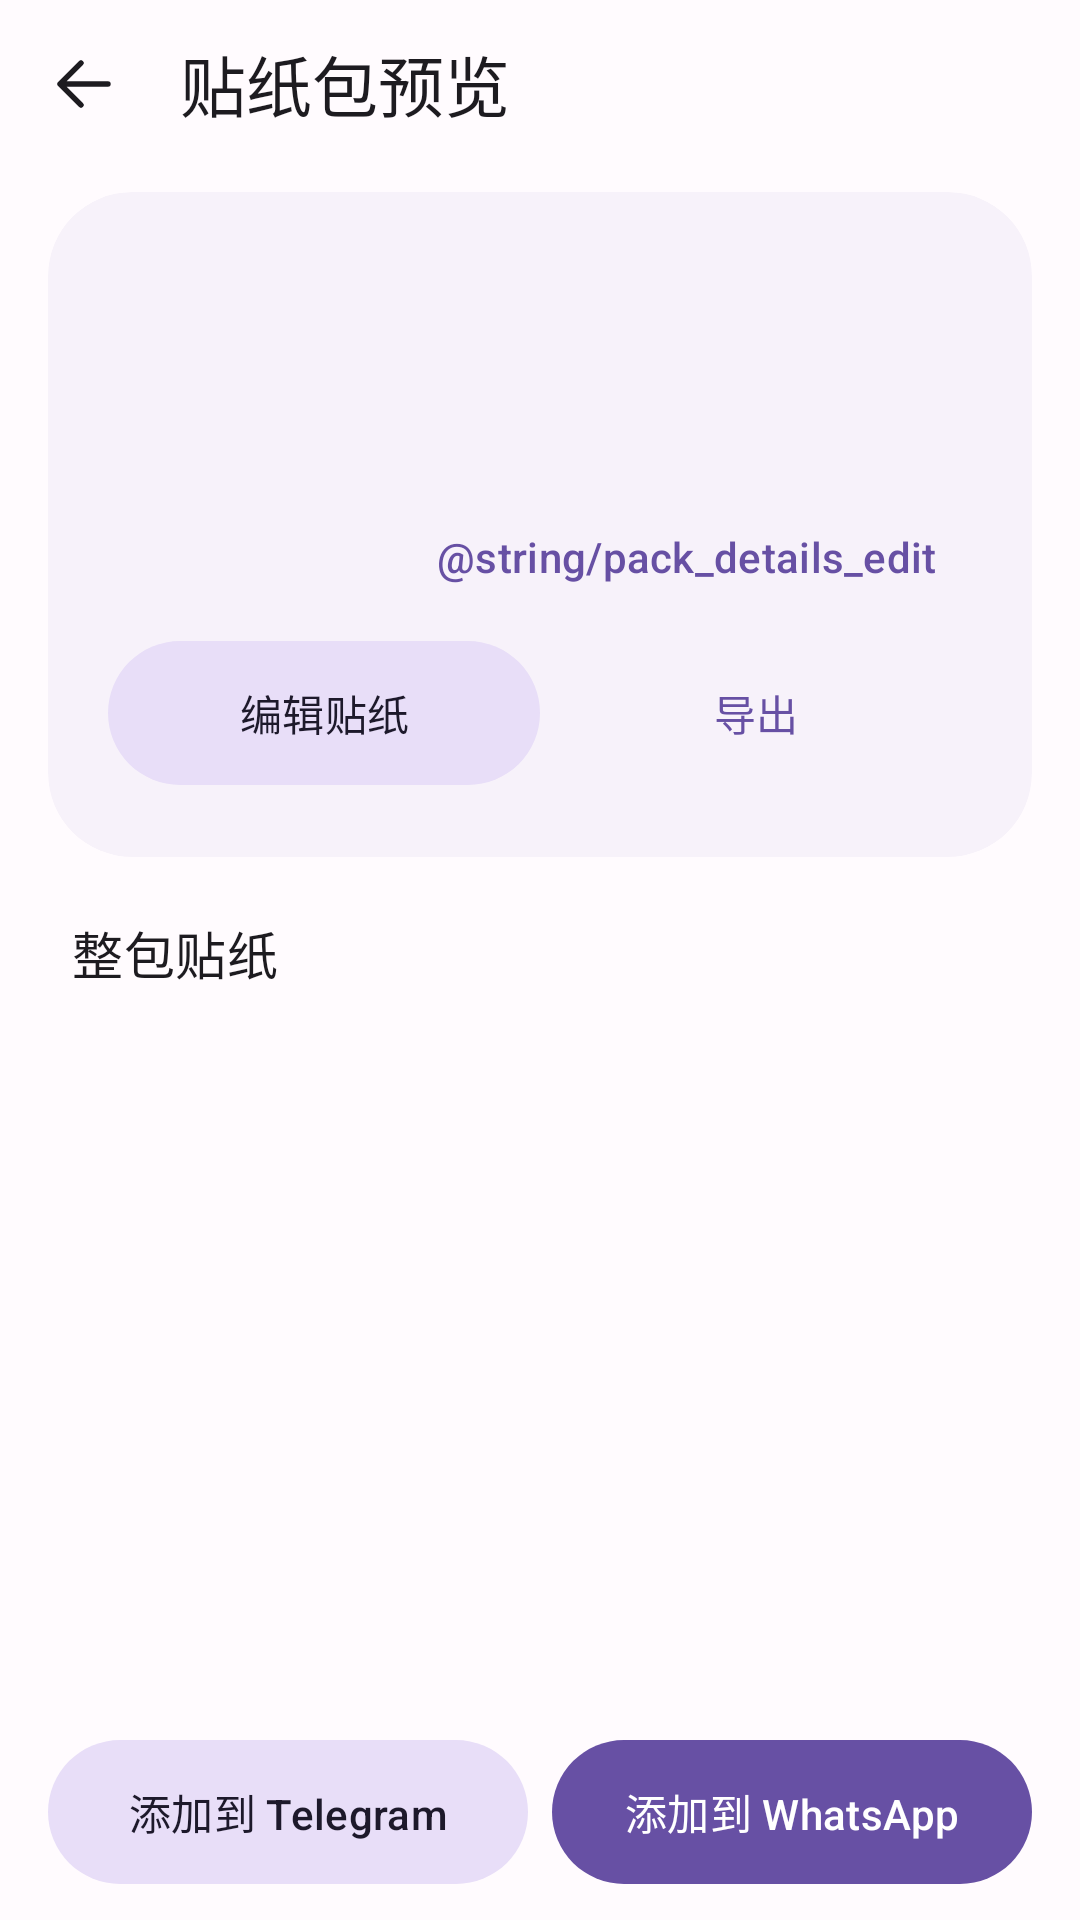

Here is an Android app screen rendered from its layout file. Give the layout XML and the strings, colors and styles it references.
<!-- AndroidManifest.xml: application theme AppTheme -->
<!-- res/layout/activity_preview.xml -->
<?xml version="1.0" encoding="utf-8"?>
<LinearLayout xmlns:android="http://schemas.android.com/apk/res/android" xmlns:app="http://schemas.android.com/apk/res-auto"
    android:id="@+id/preview_root" android:layout_width="match_parent" android:layout_height="match_parent" android:orientation="vertical" android:background="?attr/colorSurface">
    <com.google.android.material.appbar.MaterialToolbar android:id="@+id/preview_toolbar" android:layout_width="match_parent" android:layout_height="56dp" app:navigationIcon="@drawable/ic_back" app:navigationContentDescription="@string/navigate_back" app:title="@string/preview_title" />
    <LinearLayout android:id="@+id/preview_workspace" android:layout_width="match_parent" android:layout_height="0dp" android:layout_weight="1" android:orientation="vertical">
    <ScrollView android:id="@+id/preview_summary_scroll" android:layout_width="match_parent" android:layout_height="wrap_content" android:fillViewport="false">
    <com.google.android.material.card.MaterialCardView style="@style/Widget.App.Card" android:layout_width="match_parent" android:layout_height="wrap_content" android:layout_marginHorizontal="16dp" android:layout_marginTop="8dp" android:layout_marginBottom="8dp">
        <LinearLayout android:layout_width="match_parent" android:layout_height="wrap_content" android:orientation="vertical">
            <LinearLayout android:layout_width="match_parent" android:layout_height="wrap_content" android:gravity="center_vertical">
                <ImageView android:id="@+id/tray_image" android:layout_width="76dp" android:layout_height="76dp" android:scaleType="fitCenter" android:contentDescription="@string/pack_name_hint" />
                <LinearLayout android:layout_width="0dp" android:layout_height="wrap_content" android:layout_weight="1" android:layout_marginStart="16dp" android:orientation="vertical">
                    <TextView android:id="@+id/pack_display_title" android:layout_width="match_parent" android:layout_height="wrap_content" android:textSize="24sp" android:fontFamily="sans-serif-medium" android:maxLines="2" android:ellipsize="end" android:textColor="?attr/colorOnSurface" />
                    <TextView android:id="@+id/pack_display_author" android:layout_width="match_parent" android:layout_height="wrap_content" android:layout_marginTop="4dp" android:textAppearance="@style/TextAppearance.App.Body" android:textColor="?attr/colorOnSurfaceVariant" android:maxLines="1" android:ellipsize="end" />
                    <TextView android:id="@+id/pack_count" android:layout_width="wrap_content" android:layout_height="wrap_content" android:layout_marginTop="6dp" android:textAppearance="@style/TextAppearance.App.Caption" android:textColor="?attr/colorPrimary" />
                </LinearLayout>
            </LinearLayout>
            <com.google.android.material.button.MaterialButton android:id="@+id/pack_edit_details" style="@style/Widget.Material3.Button.TextButton" android:layout_width="wrap_content" android:layout_height="48dp" android:layout_gravity="end" android:text="@string/pack_details_edit" />
            <com.google.android.material.textfield.TextInputEditText android:id="@+id/pack_name_input" android:layout_width="match_parent" android:layout_height="wrap_content" android:visibility="gone" />
            <com.google.android.material.textfield.TextInputEditText android:id="@+id/pack_author_input" android:layout_width="match_parent" android:layout_height="wrap_content" android:visibility="gone" />
            <LinearLayout android:layout_width="match_parent" android:layout_height="wrap_content" android:orientation="horizontal">
                <com.google.android.material.button.MaterialButton android:id="@+id/preview_studio_button" style="@style/Widget.Material3.Button.TonalButton" android:layout_width="0dp" android:layout_height="56dp" android:layout_weight="1" android:minWidth="0dp" android:text="@string/studio_edit" />
                <com.google.android.material.button.MaterialButton android:id="@+id/preview_export_button" style="@style/Widget.Material3.Button.TextButton" android:layout_width="0dp" android:layout_height="56dp" android:layout_weight="1" android:minWidth="0dp" android:text="@string/export_wastickers" />
            </LinearLayout>
            <com.google.android.material.button.MaterialButton android:id="@+id/preview_refetch_button" style="@style/Widget.Material3.Button.TextButton" android:layout_width="match_parent" android:layout_height="48dp" android:text="@string/refetch" android:visibility="gone" />
        </LinearLayout>
    </com.google.android.material.card.MaterialCardView>
    </ScrollView>
    <LinearLayout android:id="@+id/preview_content" android:layout_width="match_parent" android:layout_height="0dp" android:layout_weight="1" android:orientation="vertical">
    <TextView android:id="@+id/sticker_grid_heading" android:layout_width="match_parent" android:layout_height="48dp" android:paddingHorizontal="24dp" android:gravity="center_vertical" android:text="@string/sticker_grid_label" android:textAppearance="@style/TextAppearance.App.Title" />
    <androidx.recyclerview.widget.RecyclerView android:id="@+id/sticker_grid" android:layout_width="match_parent" android:layout_height="0dp" android:layout_weight="1" android:clipToPadding="false" android:paddingHorizontal="12dp" android:paddingBottom="12dp" />
    </LinearLayout>
    </LinearLayout>
    <LinearLayout android:layout_width="match_parent" android:layout_height="wrap_content" android:orientation="horizontal" android:paddingHorizontal="16dp" android:paddingTop="4dp" android:paddingBottom="8dp">
        <com.google.android.material.button.MaterialButton android:id="@+id/preview_telegram_button" style="@style/Widget.Material3.Button.TonalButton" android:layout_width="0dp" android:layout_height="56dp" android:layout_weight="1" android:minWidth="0dp" android:paddingHorizontal="8dp" android:maxLines="2" android:layout_marginEnd="8dp" android:text="@string/add_to_telegram" />
        <com.google.android.material.button.MaterialButton android:id="@+id/add_button" android:layout_width="0dp" android:layout_height="56dp" android:layout_weight="1" android:minWidth="0dp" android:paddingHorizontal="8dp" android:maxLines="2" android:text="@string/add_to_whatsapp" />
    </LinearLayout>
</LinearLayout>
<!-- resources referenced by this layout -->
<resources>
  <!-- drawable ic_back (drawable) -->
  <vector xmlns:android="http://schemas.android.com/apk/res/android"
      android:width="24dp" android:height="24dp"
      android:viewportWidth="24" android:viewportHeight="24" android:autoMirrored="true">
      <path android:fillColor="#00000000" android:strokeColor="?attr/colorOnSurface" android:strokeWidth="1.8"
          android:strokeLineCap="round" android:strokeLineJoin="round"
          android:pathData="M20,12 H4 M11,5 L4,12 L11,19" />
  </vector>
  <string name="add_to_telegram">添加到 Telegram</string>
  <string name="add_to_whatsapp">添加到 WhatsApp</string>
  <string name="export_wastickers">导出</string>
  <string name="navigate_back">返回</string>
  <string name="pack_details_edit">Edit pack details</string>
  <string name="pack_name_hint">贴纸包名称</string>
  <string name="preview_title">贴纸包预览</string>
  <string name="refetch">重新拉取</string>
  <string name="sticker_grid_label">整包贴纸</string>
  <string name="studio_edit">编辑贴纸</string>
  <style name="TextAppearance.App.Body" parent="TextAppearance.Material3.BodyMedium">
          <item name="android:textSize">14sp</item>
          <item name="fontFamily">sans</item>
      </style>
  <style name="TextAppearance.App.Caption" parent="TextAppearance.Material3.BodySmall">
          <item name="android:textSize">12sp</item>
          <item name="fontFamily">sans</item>
      </style>
  <style name="TextAppearance.App.Title" parent="TextAppearance.Material3.TitleMedium">
          <item name="android:textSize">17sp</item>
          <item name="fontFamily">sans-serif-medium</item>
      </style>
  <style name="Widget.App.Card" parent="Widget.Material3.CardView.Filled">
          <item name="cardCornerRadius">28dp</item>
          <item name="cardBackgroundColor">?attr/colorSurfaceContainerLow</item>
          <item name="contentPadding">20dp</item>
          <item name="cardElevation">0dp</item>
          <item name="strokeWidth">0dp</item>
      </style>
  <style name="AppTheme" parent="Base.AppTheme" />
  <color name="seed_primary">#FF6750A4</color>
  <color name="seed_on_primary">#FFFFFFFF</color>
  <color name="seed_primary_container">#FFEADDFF</color>
  <color name="seed_on_primary_container">#FF21005D</color>
  <color name="md3_surface">#FFFFFBFE</color>
  <color name="md3_surface_container">#FFF3EDF7</color>
  <color name="md3_surface_container_low">#FFF7F2FA</color>
  <color name="md3_surface_container_high">#FFECE6F0</color>
  <style name="ShapeAppearance.App.Small" parent="ShapeAppearance.Material3.Corner.Medium"><item name="cornerSize">16dp</item></style>
  <style name="ShapeAppearance.App.Medium" parent="ShapeAppearance.Material3.Corner.Large"><item name="cornerSize">24dp</item></style>
  <style name="ShapeAppearance.App.Large" parent="ShapeAppearance.Material3.Corner.ExtraLarge"><item name="cornerSize">28dp</item></style>
  <style name="Widget.App.TextInput" parent="Widget.Material3.TextInputLayout.OutlinedBox">
          <item name="boxCornerRadiusTopStart">16dp</item><item name="boxCornerRadiusTopEnd">16dp</item>
          <item name="boxCornerRadiusBottomStart">16dp</item><item name="boxCornerRadiusBottomEnd">16dp</item>
      </style>
  <style name="ThemeOverlay.App.BottomSheet" parent="ThemeOverlay.Material3.BottomSheetDialog">
          <item name="bottomSheetStyle">@style/Widget.App.BottomSheet</item>
      </style>
  <style name="Widget.App.BottomSheet" parent="Widget.Material3.BottomSheet.Modal">
          <item name="shapeAppearance">@style/ShapeAppearance.App.Large</item>
          <item name="backgroundTint">?attr/colorSurface</item>
      </style>
</resources>
